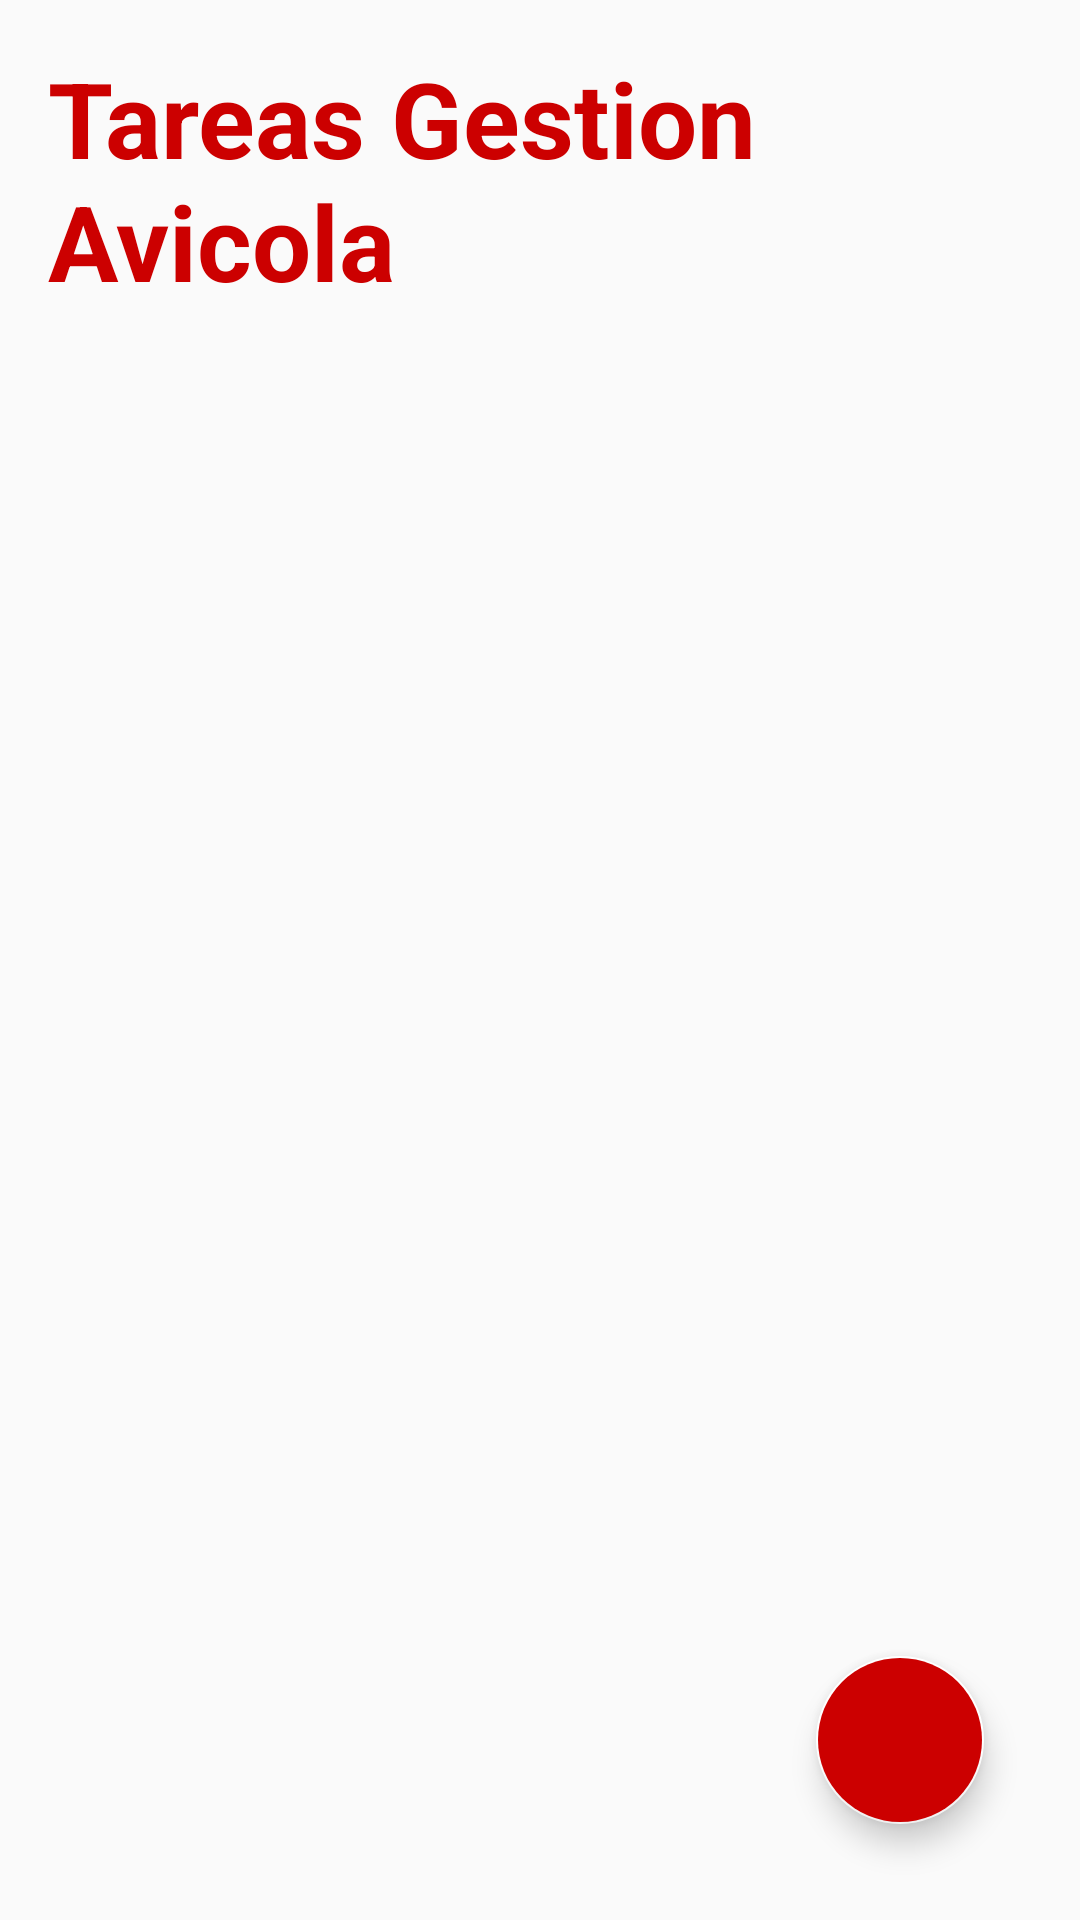

The Android layout XML behind this screen, and the referenced resources:
<!-- AndroidManifest.xml: application theme AppTheme -->
<!-- res/layout/activity_main.xml -->
<?xml version="1.0" encoding="utf-8"?>
<RelativeLayout xmlns:android="http://schemas.android.com/apk/res/android"
    android:layout_width="match_parent"
    android:layout_height="match_parent"
    xmlns:app="http://schemas.android.com/apk/res-auto">


    <TextView
        android:id="@+id/tasksText"
        android:layout_width="wrap_content"
        android:layout_height="wrap_content"
        android:textStyle="bold"
        android:text="Tareas Gestion Avicola"
        android:textColor="@android:color/holo_red_dark"
        android:layout_marginStart="16dp"
        android:layout_marginBottom="16dp"
        android:layout_marginTop="16dp"
        android:textSize="35sp"
        android:fontFamily="sans-serif"
        />


    <androidx.recyclerview.widget.RecyclerView
        android:id="@+id/tasksRecyclerView"
        android:layout_width="match_parent"
        android:layout_height="wrap_content"
        android:layout_below="@id/tasksText"
        app:layoutManager="androidx.recyclerview.widget.LinearLayoutManager"
        android:nestedScrollingEnabled="true" />

    <com.google.android.material.floatingactionbutton.FloatingActionButton
        android:id="@+id/fab"
        android:layout_width="wrap_content"
        android:layout_height="wrap_content"
        android:layout_alignParentEnd="true"
        android:layout_alignParentBottom="true"
        android:layout_marginStart="32dp"
        android:layout_marginTop="32dp"
        android:layout_marginEnd="32dp"
        android:layout_marginBottom="32dp"
        android:backgroundTint="@color/colorPrimaryDark"
        android:src="@drawable/baseline_add_24"
        app:maxImageSize="50dp"
        app:tint="@android:color/white"/>





    

</RelativeLayout>
<!-- resources referenced by this layout -->
<resources>
  <color name="colorPrimaryDark">@android:color/holo_red_dark</color>
  <style name="AppTheme" parent="Theme.AppCompat.Light.DarkActionBar">
          
          <item name="colorPrimary">@color/design_default_color_on_secondary</item>
          <item name="colorPrimaryDark">@android:color/holo_red_dark</item>
          <item name="colorAccent">@color/design_default_color_background</item>
      </style>
</resources>
